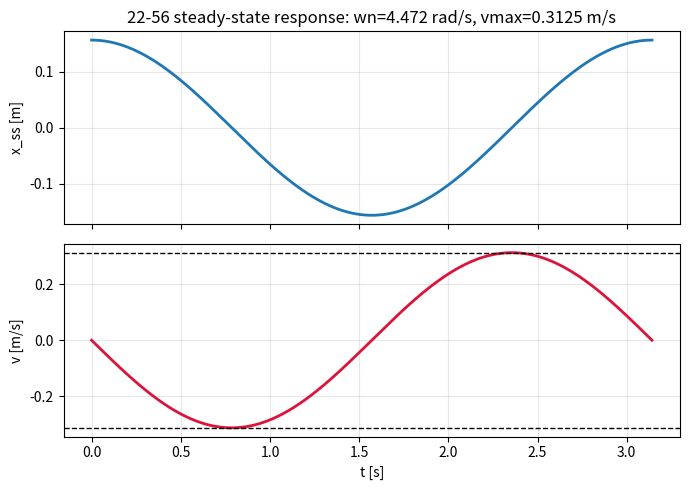
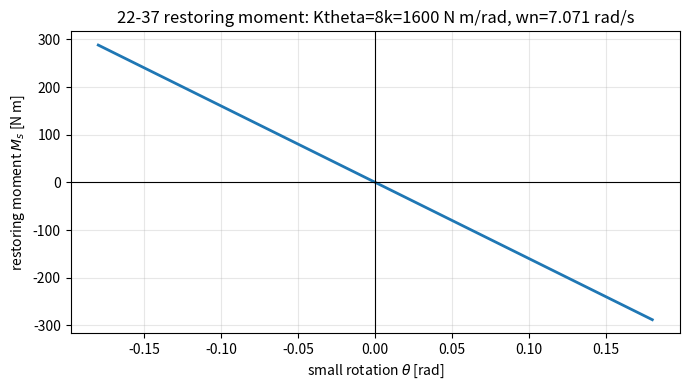
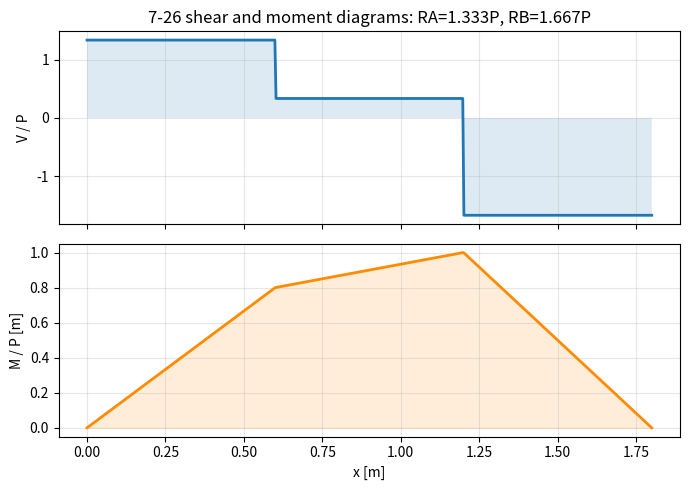
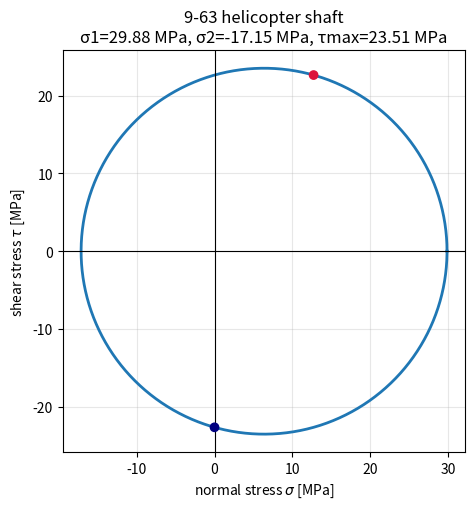
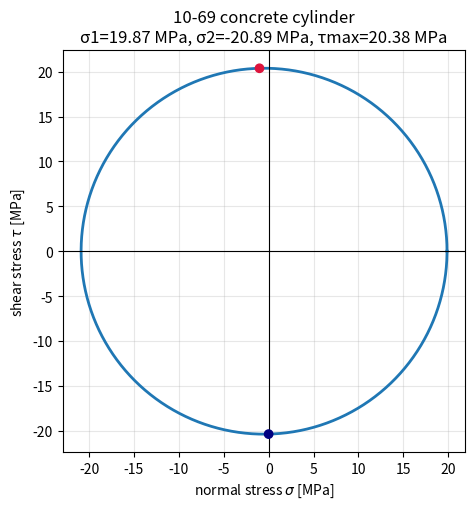
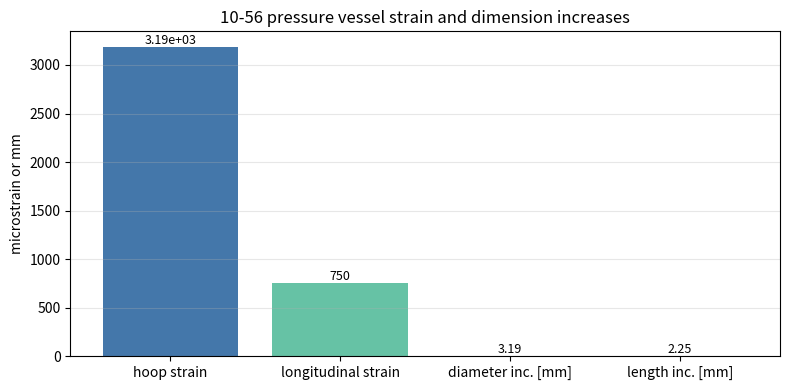
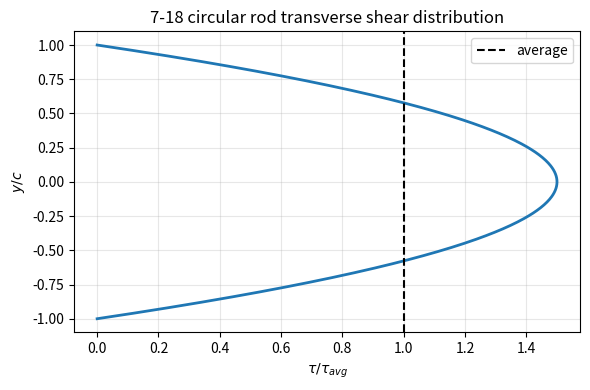

Reproduce these figures in Python, in order.
#!/usr/bin/env python3
from __future__ import annotations

import math
from pathlib import Path

import matplotlib.pyplot as plt
import numpy as np


OUT = Path("final_graphic_solutions")
OUT.mkdir(exist_ok=True)


def savefig(name: str):
    plt.tight_layout()
    plt.savefig(OUT / name, dpi=180)
    plt.close()


def vibration_2256():
    m, k, F0, w = 40.0, 800.0, 100.0, 2.0
    wn = math.sqrt(k / m)
    X = F0 / abs(k - m * w * w)
    vmax = w * X
    t = np.linspace(0, 2 * math.pi / w, 500)
    x = X * np.cos(w * t)
    v = -w * X * np.sin(w * t)
    fig, ax = plt.subplots(2, 1, figsize=(7, 5), sharex=True)
    ax[0].plot(t, x, lw=2)
    ax[0].set_ylabel("x_ss [m]")
    ax[0].set_title(f"22-56 steady-state response: wn={wn:.3f} rad/s, vmax={vmax:.4f} m/s")
    ax[0].grid(True, alpha=.3)
    ax[1].plot(t, v, color="crimson", lw=2)
    ax[1].axhline(vmax, color="k", ls="--", lw=1)
    ax[1].axhline(-vmax, color="k", ls="--", lw=1)
    ax[1].set_ylabel("v [m/s]")
    ax[1].set_xlabel("t [s]")
    ax[1].grid(True, alpha=.3)
    savefig("22-56_response.png")


def rod_spring_2237():
    theta = np.linspace(-0.18, 0.18, 200)
    k = 200
    m = 6
    L = 4
    I = m * L**2 / 3
    Ktheta = 8 * k
    wn = math.sqrt(Ktheta / I)
    M = -Ktheta * theta
    plt.figure(figsize=(7, 4))
    plt.plot(theta, M, lw=2)
    plt.axhline(0, color="k", lw=.8)
    plt.axvline(0, color="k", lw=.8)
    plt.grid(True, alpha=.3)
    plt.xlabel(r"small rotation $\theta$ [rad]")
    plt.ylabel(r"restoring moment $M_s$ [N m]")
    plt.title(f"22-37 restoring moment: Ktheta=8k={Ktheta:.0f} N m/rad, wn={wn:.3f} rad/s")
    savefig("22-37_restoring_moment.png")


def beam_726():
    # Beam length 1.8 m, loads P at 0.6 m and 2P at 1.2 m.
    P = 1.0
    L = 1.8
    xs = np.linspace(0, L, 500)
    RA = (P*(L-0.6)+2*P*(L-1.2))/L
    RB = 3*P - RA
    V = np.where(xs < 0.6, RA, np.where(xs < 1.2, RA-P, RA-3*P))
    M = RA*xs - P*np.maximum(xs-0.6, 0) - 2*P*np.maximum(xs-1.2, 0)
    fig, ax = plt.subplots(2, 1, figsize=(7, 5), sharex=True)
    ax[0].plot(xs, V, lw=2)
    ax[0].fill_between(xs, 0, V, alpha=.15)
    ax[0].set_ylabel("V / P")
    ax[0].grid(True, alpha=.3)
    ax[0].set_title(f"7-26 shear and moment diagrams: RA={RA:.3f}P, RB={RB:.3f}P")
    ax[1].plot(xs, M, color="darkorange", lw=2)
    ax[1].fill_between(xs, 0, M, alpha=.15, color="darkorange")
    ax[1].set_ylabel("M / P [m]")
    ax[1].set_xlabel("x [m]")
    ax[1].grid(True, alpha=.3)
    savefig("7-26_shear_moment.png")


def mohr_circle(name: str, sx: float, sy: float, txy: float, title: str):
    c = 0.5 * (sx + sy)
    r = math.sqrt(((sx - sy) / 2) ** 2 + txy**2)
    th = np.linspace(0, 2 * math.pi, 500)
    plt.figure(figsize=(5.7, 5.2))
    plt.plot(c + r * np.cos(th), r * np.sin(th), lw=2)
    plt.scatter([sx, sy], [txy, -txy], c=["crimson", "navy"], zorder=5)
    plt.axhline(0, color="k", lw=.8)
    plt.axvline(0, color="k", lw=.8)
    plt.gca().set_aspect("equal", adjustable="box")
    plt.grid(True, alpha=.3)
    plt.xlabel(r"normal stress $\sigma$ [MPa]")
    plt.ylabel(r"shear stress $\tau$ [MPa]")
    plt.title(f"{title}\nσ1={c+r:.2f} MPa, σ2={c-r:.2f} MPa, τmax={r:.2f} MPa")
    savefig(name)


def stress_examples():
    # 9-63 helicopter: d=150 mm, P=225 kN, T=15 kN m
    d = 150.0
    P = 225e3
    T = 15e6
    A = math.pi * d**2 / 4
    J = math.pi * d**4 / 32
    sx = P / A
    tau = T * (d/2) / J
    mohr_circle("9-63_mohr.png", sx, 0, tau, "9-63 helicopter shaft")

    # 10-69 concrete cylinder: d=50 mm, T=500 N m, P=-2 kN compression
    d = 50.0
    P = -2000.0
    T = 500e3
    A = math.pi * d**2 / 4
    J = math.pi * d**4 / 32
    sx = P / A
    tau = T * (d/2) / J
    mohr_circle("10-69_mohr.png", sx, 0, tau, "10-69 concrete cylinder")


def pressure_vessel():
    p, r, t, E, nu = 15e6, 0.5, 0.01, 200e9, 0.3
    hoop = p*r/t
    long = p*r/(2*t)
    eh = (hoop - nu*long)/E
    el = (long - nu*hoop)/E
    dd = eh
    dL = el
    labels = ["hoop strain", "longitudinal strain", "diameter inc. [mm]", "length inc. [mm]"]
    vals = [eh*1e6, el*1e6, (2*r*eh)*1000, (3*el)*1000]
    plt.figure(figsize=(8, 4))
    bars = plt.bar(labels, vals, color=["#4477aa", "#66c2a5", "#dd8452", "#c44e52"])
    plt.ylabel("microstrain or mm")
    plt.title("10-56 pressure vessel strain and dimension increases")
    plt.grid(axis="y", alpha=.3)
    for b, v in zip(bars, vals):
        plt.text(b.get_x()+b.get_width()/2, v, f"{v:.3g}", ha="center", va="bottom", fontsize=9)
    savefig("10-56_pressure_vessel.png")


def shear_circle_distribution():
    y = np.linspace(-1, 1, 400)
    tau = 1.5 * (1 - y**2)
    plt.figure(figsize=(6, 4))
    plt.plot(tau, y, lw=2)
    plt.axvline(1, color="k", ls="--", label="average")
    plt.xlabel(r"$\tau/\tau_{avg}$")
    plt.ylabel(r"$y/c$")
    plt.title("7-18 circular rod transverse shear distribution")
    plt.legend()
    plt.grid(True, alpha=.3)
    savefig("7-18_shear_distribution.png")


def main():
    vibration_2256()
    rod_spring_2237()
    beam_726()
    stress_examples()
    pressure_vessel()
    shear_circle_distribution()


if __name__ == "__main__":
    main()
